Run: headless pygame with SDL's dummy video driver; simulated clock (each Clock.tick advances the game by its frame time, no real sleeping); random seed 0; keys injected as events and as key.get_pressed() state; no mouse input.
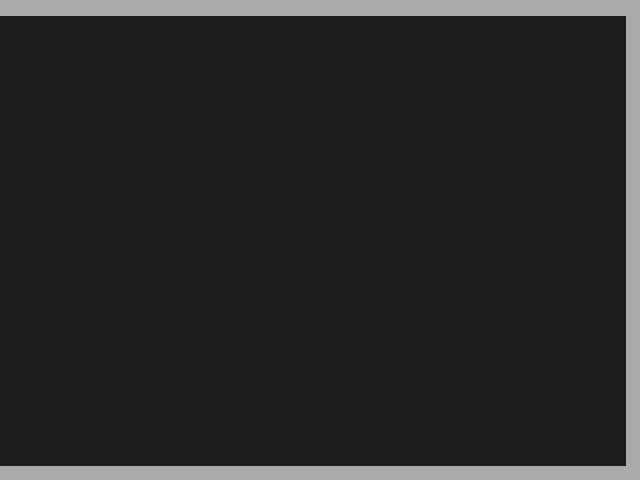
Frame 1 of 4 · flips 1–60 · no input
Frame 2 of 4 · flips 61–180 · tapped SPACE, RETURN · held RIGHT (→), D · screen unchanged from frame 1, image omitted
Frame 3 of 4 · flips 181–300 · held DOWN (↓), S · screen unchanged from frame 2, image omitted
Frame 4 of 4 · flips 301–420 · held LEFT (←), A, UP (↑), W · screen unchanged from frame 3, image omitted

The pygame program that drew these frames:

"""
pong_game.py
Pong game which sends the game data to bigquery for analysis
the data should be used for authentication

This version is built with object oriented paradigm
"""
# Objects to define:
# Game
# Board
# Walls
# Bar
# Ball

import pygame

class Game:

    def __init__(self, FPS = 60, width = 640, height = 480):
        self.clock = self.create_clock()
        self.mainloop = True
        self.width = width
        self.height = height
        self.board = Board(self.width, self.height)

    def create_clock(self):
        return pygame.time.Clock()

    def start_game(self):
        pygame.init()
        self.board.create_board() # create the board
        self.play()

    def is_end_game(self):
        for event in pygame.event.get():
            if event.type == pygame.QUIT:
                self.mainloop = False # pygame window closed by user
            elif event.type == pygame.KEYDOWN:
                if event.key == pygame.K_ESCAPE:
                    self.mainloop = False # user pressed ESC

    def play(self):
        while self.mainloop:
            pygame.display.flip()
            self.is_end_game()

class Board:

    def __init__(self, width, height, color = (28, 28, 28)):

        self.width = width
        self.height = height
        self.color = color
        self.wall_lines = {
            'top': [(0, 0), (self.width, 0)],
            'right': [(0, self.height), (self.width, self.height)],
            'bottom': [(self.width, 0), (self.width, self.height)],
        }

    def create_screen(self):
        self.screen = pygame.display.set_mode((self.width, self.height)) # screen is created
        return self.screen
    
    def create_background(self):
        self.background = pygame.Surface((self.width, self.height)) # background is created
        self.background.fill(self.color)
        self.background = self.background.convert()
        return self.background

    def create_walls(self):
        self.top_wall = Wall(self.background, self.wall_lines['top']) 
        self.right_wall = Wall(self.background, self.wall_lines['right'])
        self.bottom_wall = Wall(self.background, self.wall_lines['bottom'])
        self.top_wall.create_wall() # walls are created
        self.right_wall.create_wall()
        self.bottom_wall.create_wall()
        return self.top_wall, self.right_wall, self.bottom_wall

    def create_board(self):
        self.create_screen()
        self.create_background()
        self.create_walls()
        self.screen.blit(self.background, (0,0)) # board is drawn

class Wall:

    def __init__(self, background, coordinates, color = (170,170,170), wall_thickness = 30):
        self.background = background
        self.color = color
        self.wall_thickness = wall_thickness
        self.coordinates = coordinates

    def create_wall(self):
        return pygame.draw.line(self.background, self.color, *self.coordinates, self.wall_thickness)   

if __name__ == '__main__':
    g = Game()
    print(g.clock)
    g.start_game()
